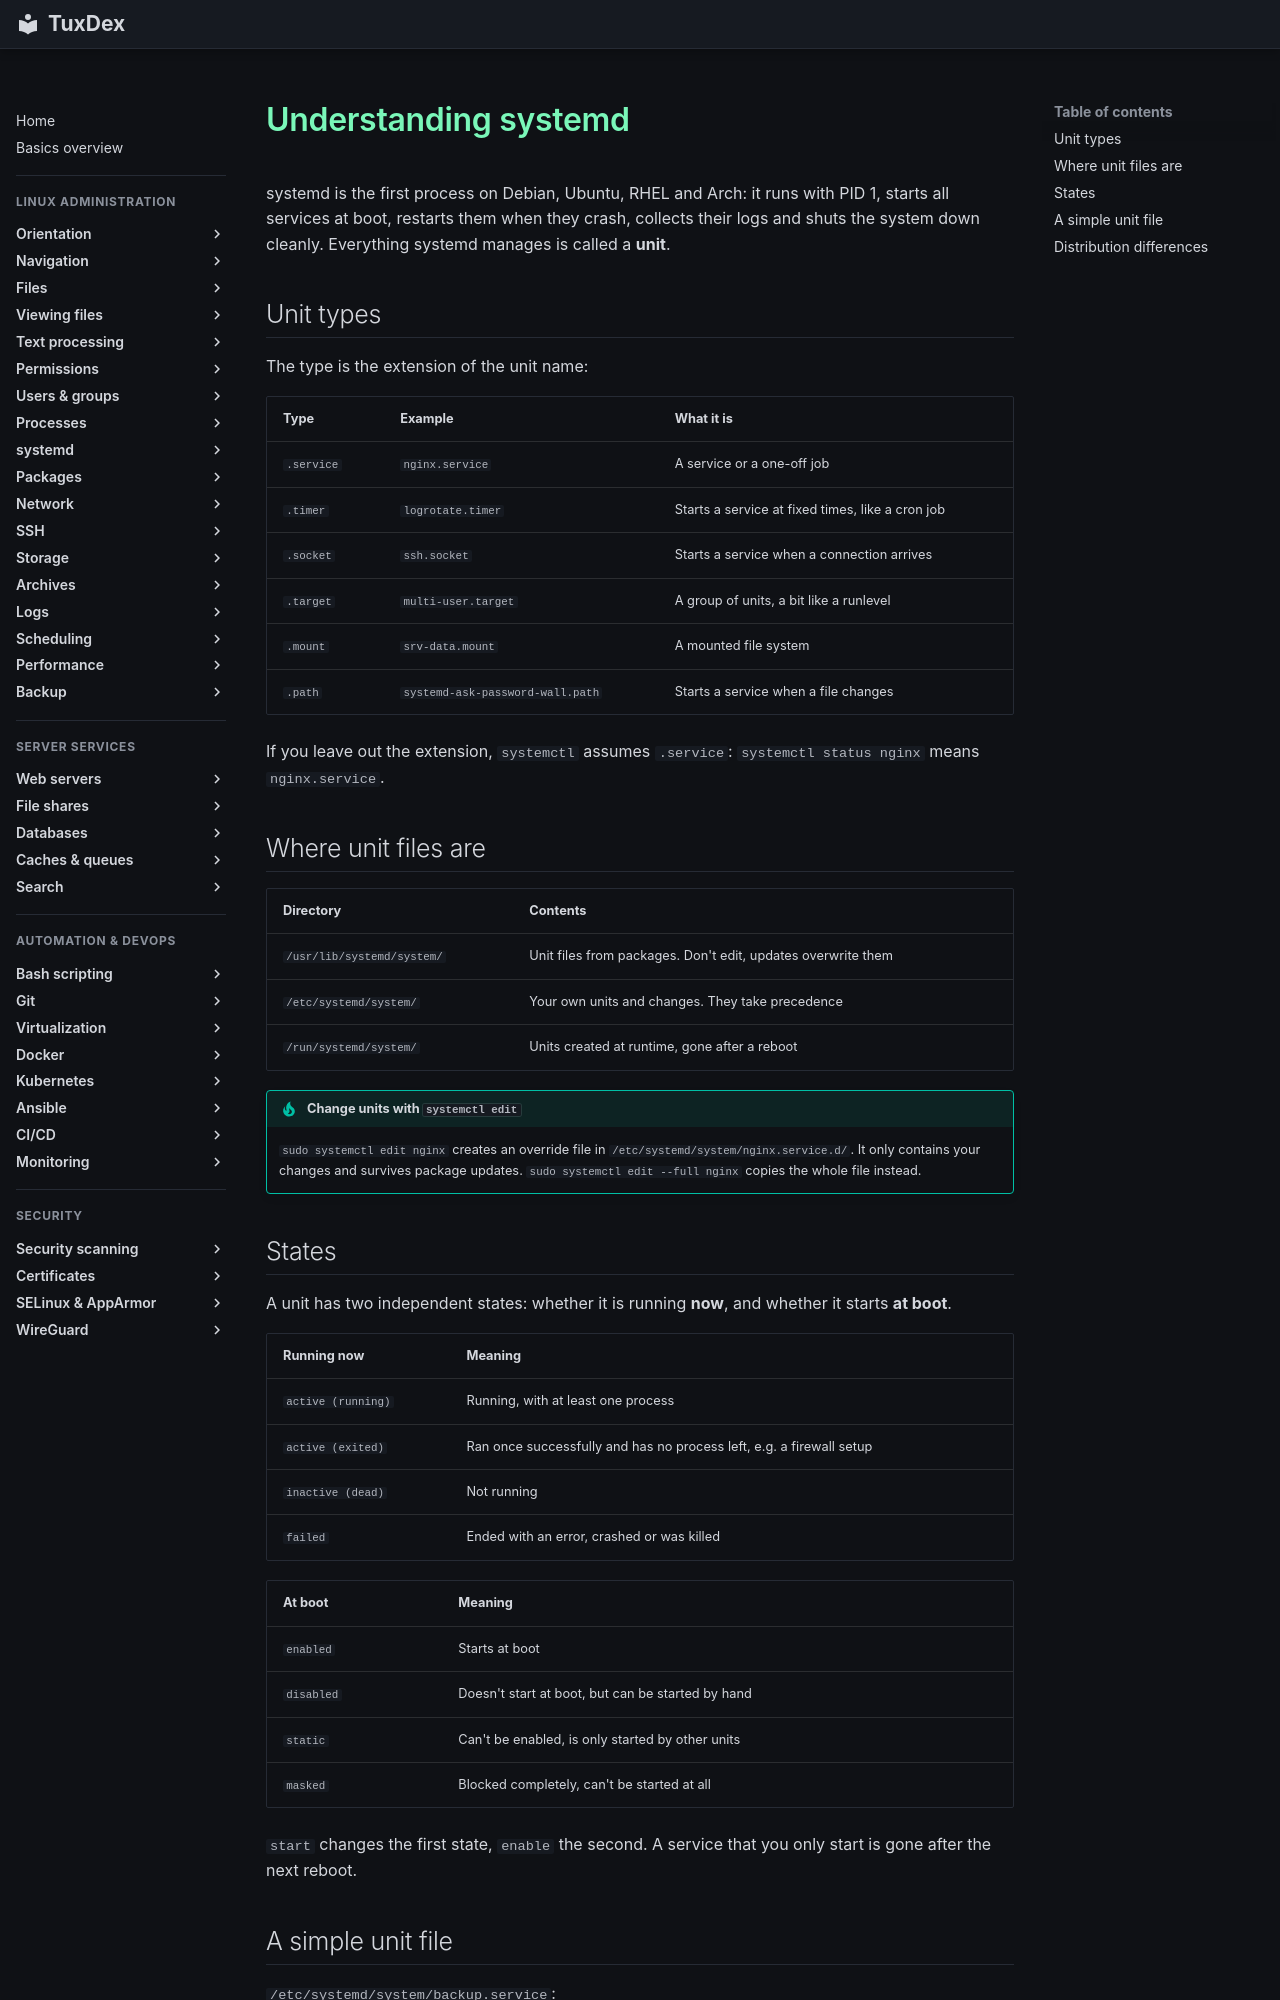

repository: Noxisan/tuxcodex · page: 09-systemd/basics.en/index.html · generator: mkdocs

# Understanding systemd

systemd is the first process on Debian, Ubuntu, RHEL and Arch: it runs with PID 1, starts
all services at boot, restarts them when they crash, collects their logs and shuts the
system down cleanly. Everything systemd manages is called a **unit**.

## Unit types

The type is the extension of the unit name:

| Type | Example | What it is |
|------|---------|------------|
| `.service` | `nginx.service` | A service or a one-off job |
| `.timer` | `logrotate.timer` | Starts a service at fixed times, like a cron job |
| `.socket` | `ssh.socket` | Starts a service when a connection arrives |
| `.target` | `multi-user.target` | A group of units, a bit like a runlevel |
| `.mount` | `srv-data.mount` | A mounted file system |
| `.path` | `systemd-ask-password-wall.path` | Starts a service when a file changes |

If you leave out the extension, `systemctl` assumes `.service`: `systemctl status nginx`
means `nginx.service`.

## Where unit files are

| Directory | Contents |
|-----------|----------|
| `/usr/lib/systemd/system/` | Unit files from packages. Don't edit, updates overwrite them |
| `/etc/systemd/system/` | Your own units and changes. They take precedence |
| `/run/systemd/system/` | Units created at runtime, gone after a reboot |

!!! tip "Change units with `systemctl edit`"
    `sudo systemctl edit nginx` creates an override file in
    `/etc/systemd/system/nginx.service.d/`. It only contains your changes and survives
    package updates. `sudo systemctl edit --full nginx` copies the whole file instead.
